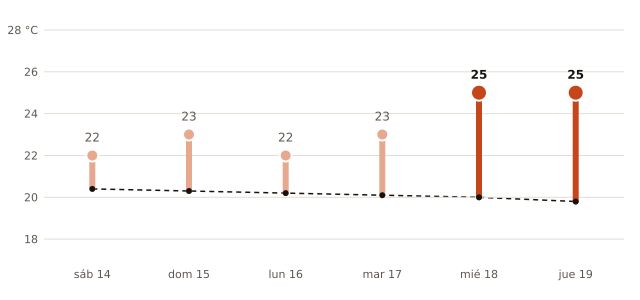

The data file committed next to this chart (first rows):
fecha, máxima_prevista_C, máxima_normal_1991_2020_C
2026-11-14, 22, 20.4
2026-11-15, 23, 20.3
2026-11-16, 22, 20.2
2026-11-17, 23, 20.1
2026-11-18, 25, 20.0
2026-11-19, 25, 19.8
